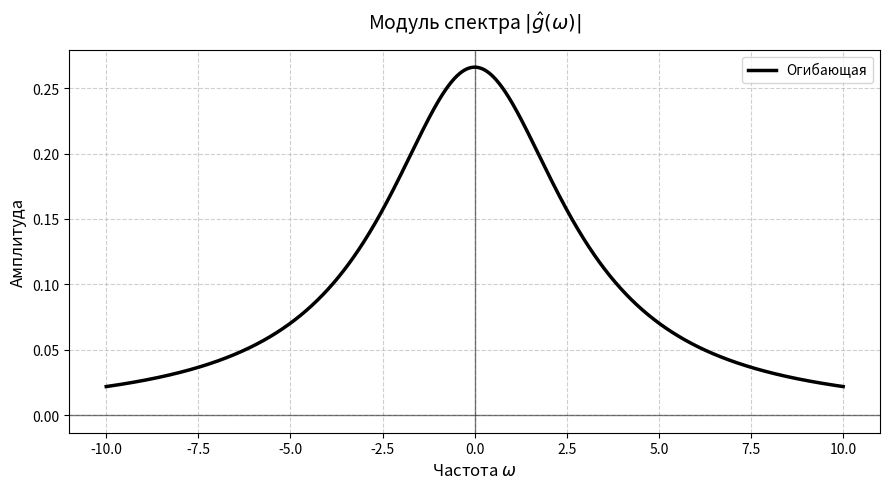
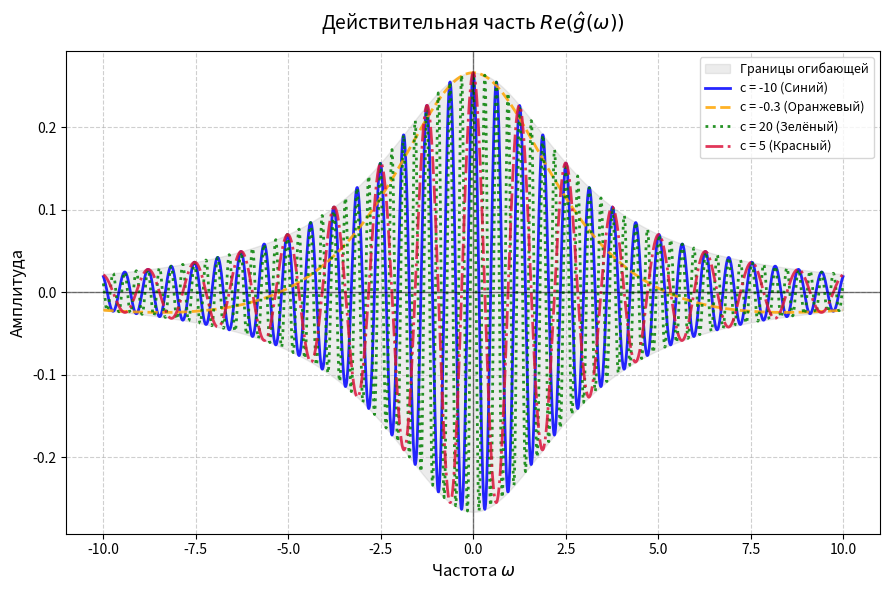
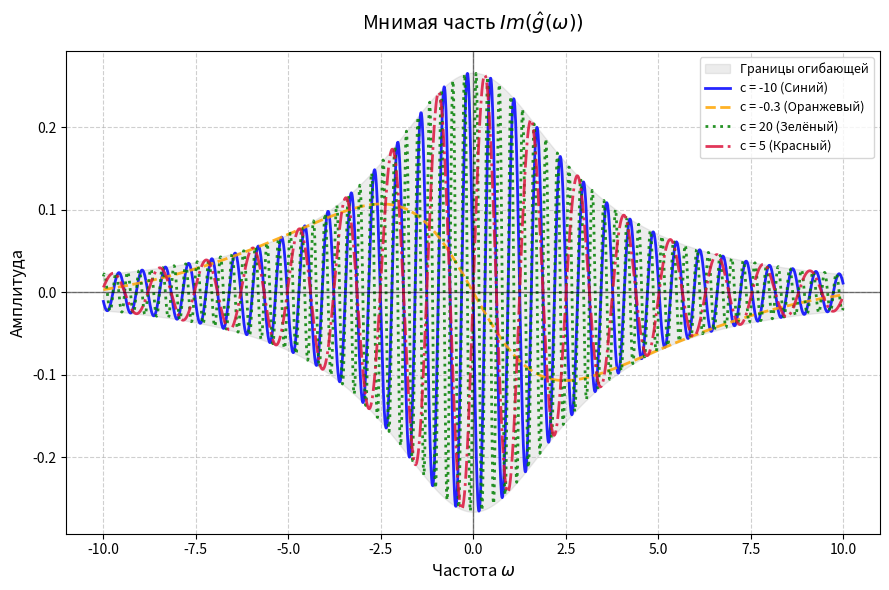

Python code for these plots, in order:
import numpy as np
import matplotlib.pyplot as plt
import os

a_fixed = 1
b_fixed = 3
c_norm_const = np.sqrt(2.0 / np.pi)

# Контрастные цвета и разные типы линий для чёткого разделения
shift_data = [
    {'c': -10.0, 'color': 'blue',   'linestyle': '-',  'name': 'c = -10 (Синий)'},
    {'c': -0.3,  'color': 'orange', 'linestyle': '--', 'name': 'c = -0.3 (Оранжевый)'},
    {'c': 20.0,  'color': 'green',  'linestyle': ':',  'name': 'c = 20 (Зелёный)'},
    {'c': 5.0,   'color': 'crimson','linestyle': '-.', 'name': 'c = 5 (Красный)'}
]

w = np.linspace(-10, 10, 2000)
envelope = (c_norm_const * a_fixed * b_fixed) / (b_fixed**2 + w**2)

save_dir = r'C:\Users\fmusa\ITMOStudies\freg_methods\freq_methods_lab2\imgs'
os.makedirs(save_dir, exist_ok=True)

def setup_ax(ax, title):
    ax.set_title(title, fontsize=14, pad=15)
    ax.set_xlabel(r'Частота $\omega$', fontsize=12)
    ax.set_ylabel('Амплитуда', fontsize=12)
    ax.grid(True, linestyle='--', alpha=0.6)
    ax.axhline(0, color='black', linewidth=1, alpha=0.5)
    ax.axvline(0, color='black', linewidth=1, alpha=0.5)

# Модуль
plt.figure("Модуль спектра", figsize=(9, 5))
plt.plot(w, envelope, color='black', lw=2.5, label='Огибающая')
setup_ax(plt.gca(), r'Модуль спектра $|\hat{g}(\omega)|$')
plt.legend()
plt.tight_layout()
plt.savefig(os.path.join(save_dir, 'g_fix.png'), dpi=300, bbox_inches='tight')
plt.close()

# Действительная часть
plt.figure("Действительная часть", figsize=(9, 6))
plt.fill_between(w, -envelope, envelope, color='gray', alpha=0.15, label='Границы огибающей')
for item in shift_data:
    c = item['c']
    re_part = envelope * np.cos(w * c)
    plt.plot(w, re_part, color=item['color'], linestyle=item['linestyle'], lw=2, label=item['name'], alpha=0.85)
setup_ax(plt.gca(), r'Действительная часть $Re(\hat{g}(\omega))$')
plt.legend(loc='upper right', fontsize=9)
plt.tight_layout()
plt.savefig(os.path.join(save_dir, 're_fix.png'), dpi=300, bbox_inches='tight')
plt.close()

# Мнимая часть
plt.figure("Мнимая часть", figsize=(9, 6))
plt.fill_between(w, -envelope, envelope, color='gray', alpha=0.15, label='Границы огибающей')
for item in shift_data:
    c = item['c']
    im_part = envelope * np.sin(w * c)
    plt.plot(w, im_part, color=item['color'], linestyle=item['linestyle'], lw=2, label=item['name'], alpha=0.85)
setup_ax(plt.gca(), r'Мнимая часть $Im(\hat{g}(\omega))$')
plt.legend(loc='upper right', fontsize=9)
plt.tight_layout()
plt.savefig(os.path.join(save_dir, 'im_fix.png'), dpi=300, bbox_inches='tight')
plt.close()

plt.show()
